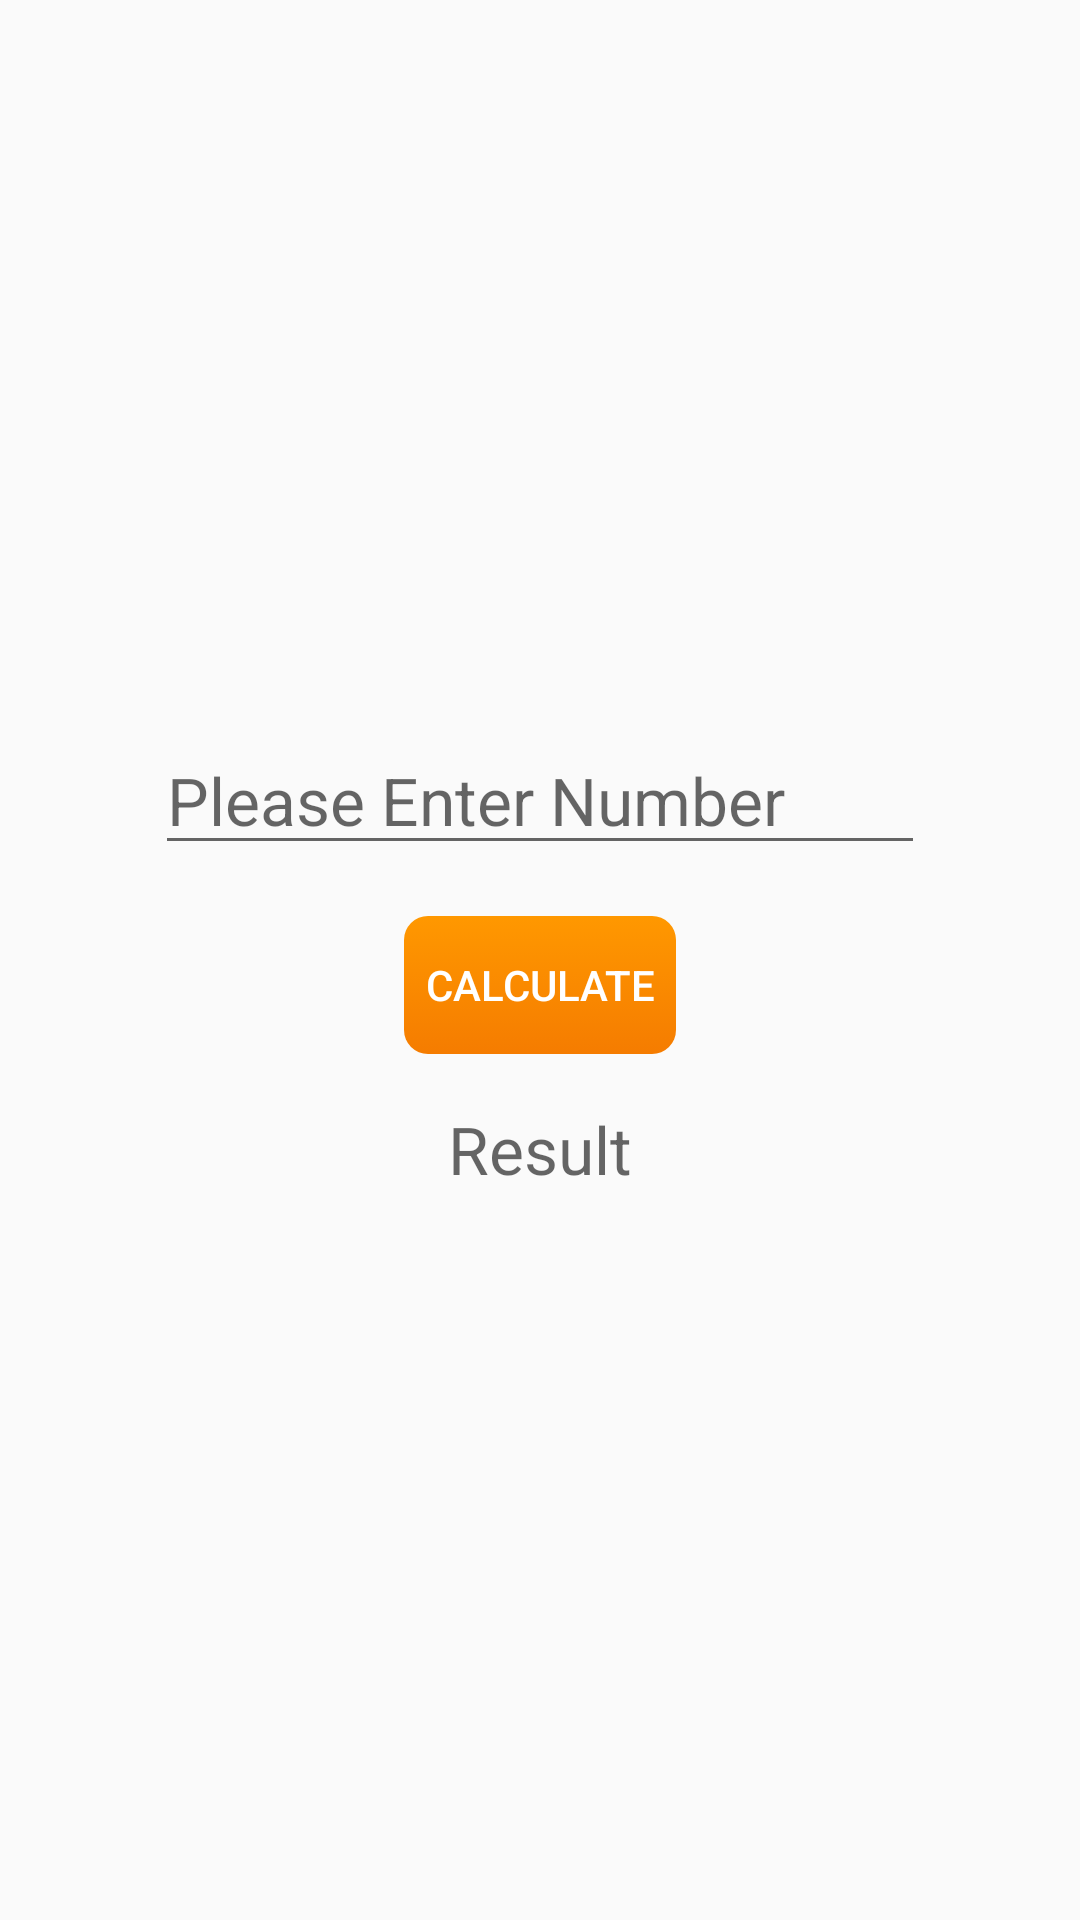

The Android layout XML behind this screen, and the referenced resources:
<!-- AndroidManifest.xml: application theme AppTheme -->
<!-- res/layout/content_main.xml -->
<?xml version="1.0" encoding="utf-8"?>
    <RelativeLayout
        xmlns:android="http://schemas.android.com/apk/res/android"
        xmlns:app="http://schemas.android.com/apk/res-auto"
        xmlns:tools="http://schemas.android.com/tools"
        android:layout_width="match_parent"
        android:layout_height="match_parent"
        android:paddingBottom="@dimen/activity_vertical_margin"
        android:paddingLeft="@dimen/activity_horizontal_margin"
        android:paddingRight="@dimen/activity_horizontal_margin"
        android:paddingTop="@dimen/activity_vertical_margin"
        app:layout_behavior="@string/appbar_scrolling_view_behavior"
        tools:context="example.sample.factors.MainActivity"
        tools:showIn="@layout/activity_main">

        

        <LinearLayout
            android:id="@+id/line1"
            android:layout_width="wrap_content"
            android:layout_height="wrap_content"
            android:layout_centerInParent="true"
            android:gravity="center"
            android:orientation="vertical">

            <EditText
                android:id="@+id/editText1"
                style="@style/EditTextStyle"
                android:layout_width="wrap_content"
                android:layout_height="wrap_content"
                android:layout_marginBottom="@dimen/activity_vertical_margin"
                android:layout_marginTop="@dimen/activity_vertical_margin"
                android:hint="@string/first_no_star"
                android:textCursorDrawable="@null"/>


            <Button
                android:id="@+id/submit"
                style="@style/ButtonStyle"
                android:layout_width="wrap_content"
                android:layout_height="wrap_content"
                android:text="@string/submit"/>

            <TextView
                android:id="@+id/textView00"
                style="@style/TextViewStyle"
                android:layout_width="match_parent"
                android:layout_height="wrap_content"
                android:layout_marginBottom="@dimen/activity_vertical_margin"
                android:layout_marginTop="@dimen/activity_vertical_margin"
                android:gravity="center_horizontal"
                android:hint="@string/result_hint"/>
        </LinearLayout>
    <ProgressBar
        android:id="@+id/progress_bar_auth_dialog"
        android:layout_width="wrap_content"
        android:layout_height="wrap_content"
        android:layout_gravity="center"
        android:visibility="gone"/>
    </RelativeLayout>
<!-- res/layout/activity_main.xml (included above) -->
<?xml version="1.0" encoding="utf-8"?>
<android.support.design.widget.CoordinatorLayout
    xmlns:android="http://schemas.android.com/apk/res/android"
    xmlns:app="http://schemas.android.com/apk/res-auto"
    xmlns:tools="http://schemas.android.com/tools"
    android:layout_width="match_parent"
    android:layout_height="match_parent"
    android:fitsSystemWindows="true"
    tools:context="example.sample.factors.MainActivity">

    <android.support.design.widget.AppBarLayout
        android:layout_width="match_parent"
        android:layout_height="wrap_content"
        android:theme="@style/AppTheme.AppBarOverlay">

        <android.support.v7.widget.Toolbar
            android:id="@+id/toolbar"
            android:layout_width="match_parent"
            android:layout_height="?attr/actionBarSize"
            android:background="?attr/colorPrimary"
            app:popupTheme="@style/AppTheme.PopupOverlay"/>

    </android.support.design.widget.AppBarLayout>

    <include layout="@layout/content_main"/>

    <android.support.design.widget.FloatingActionButton
        android:id="@+id/fab"
        android:layout_width="wrap_content"
        android:layout_height="wrap_content"
        android:layout_gravity="bottom|end"
        android:layout_margin="@dimen/fab_margin"
        android:src="@android:drawable/ic_menu_help"/>

</android.support.design.widget.CoordinatorLayout>
<!-- resources referenced by this layout -->
<resources>
  <dimen name="activity_horizontal_margin">16dp</dimen>
  <dimen name="activity_vertical_margin">16dp</dimen>
  <dimen name="fab_margin">16dp</dimen>
  <string name="app_title">Prime Factorization Calculator</string>
  <string name="first_no_star">Please Enter Number</string>
  <string name="result_hint">Result</string>
  <string name="submit">Calculate</string>
  <style name="AppTheme.AppBarOverlay" parent="ThemeOverlay.AppCompat.Dark.ActionBar" />
  <style name="AppTheme.PopupOverlay" parent="ThemeOverlay.AppCompat.Light" />
  <style name="ButtonStyle">
          <item name="android:background">@drawable/selector_gradient</item>
          <item name="android:padding">@dimen/button_padding</item>
          <item name="android:textColor">@drawable/selector_color</item>
      </style>
  <style name="EditTextStyle" parent="@style/TextAppearance.AppCompat.Large">
          <item name="android:textColor">@android:color/black</item>
          <item name="android:inputType">number</item>
          <item name="android:ems">10</item>
          <item name="android:singleLine">true</item>
          <item name="android:cursorVisible">true</item>
          <item name="android:imeOptions">actionNext</item>
      </style>
  <style name="TextViewStyle" parent="@style/TextAppearance.AppCompat.Large">
          <item name="android:textColor">@android:color/black</item>
      </style>
  <style name="AppTheme" parent="Theme.AppCompat.Light.DarkActionBar">
          
          <item name="colorPrimary">@color/colorPrimary</item>
          <item name="colorPrimaryDark">@color/colorPrimaryDark</item>
          <item name="colorAccent">@color/colorAccent</item>
      </style>
  <dimen name="button_padding">8dp</dimen>
  <color name="colorPrimary">#3F51B5</color>
  <color name="colorPrimaryDark">#303F9F</color>
  <color name="colorAccent">#FF4081</color>
  <!-- drawable normal (drawable) -->
  <?xml version="1.0" encoding="utf-8"?>
  
  <shape xmlns:android="http://schemas.android.com/apk/res/android"
      android:shape="rectangle" >
  
      <gradient
          android:angle="270"
          android:endColor="@color/normal_end"
          android:startColor="@color/normal_start" />
  
      <corners android:radius="@dimen/corner_radius" />
  
      <stroke
          android:width="@dimen/stroke_width"
          android:color="@color/normal_border" />
  
  </shape>
  <!-- drawable focused (drawable) -->
  <?xml version="1.0" encoding="utf-8"?>
  
  <shape xmlns:android="http://schemas.android.com/apk/res/android"
      android:shape="rectangle" >
  
      <gradient
          android:angle="270"
          android:endColor="@color/focused_end"
          android:startColor="@color/focused_start" />
  
      <corners android:radius="@dimen/corner_radius" />
  
      <stroke
          android:width="@dimen/stroke_width"
          android:color="@color/focused_border" />
  
  </shape>
  <color name="pressed_text">#000000</color>
  <color name="normal_text">#FFFFFF</color>
  <color name="focused_text">#000000</color>
  <color name="disabled_text">#888888</color>
  <color name="disabled_and_focused_text">#B27E6B</color>
  <color name="pressed_end">#a3ffe0b2</color>
  <color name="pressed_start">#c2ffe0b2</color>
  <dimen name="corner_radius">8dp</dimen>
  <dimen name="stroke_width">2dp</dimen>
  <color name="pressed_border">#00000000</color>
  <color name="normal_end">#F57C00</color>
  <color name="normal_start">#FF9800</color>
  <color name="normal_border">#00000000</color>
  <color name="focused_end">#D8703B</color>
  <color name="focused_start">#944224</color>
  <color name="focused_border">#00000000</color>
  <color name="disabled_end">#a3ffe0b2</color>
  <color name="disabled_start">#a3ffe0b2</color>
  <color name="disabled_border">#00000000</color>
  <color name="disabled_and_focused_end">#E2AE94</color>
  <color name="disabled_and_focused_start">#C29B8C</color>
  <color name="disabled_and_focused_border">#B27E6B</color>
</resources>
